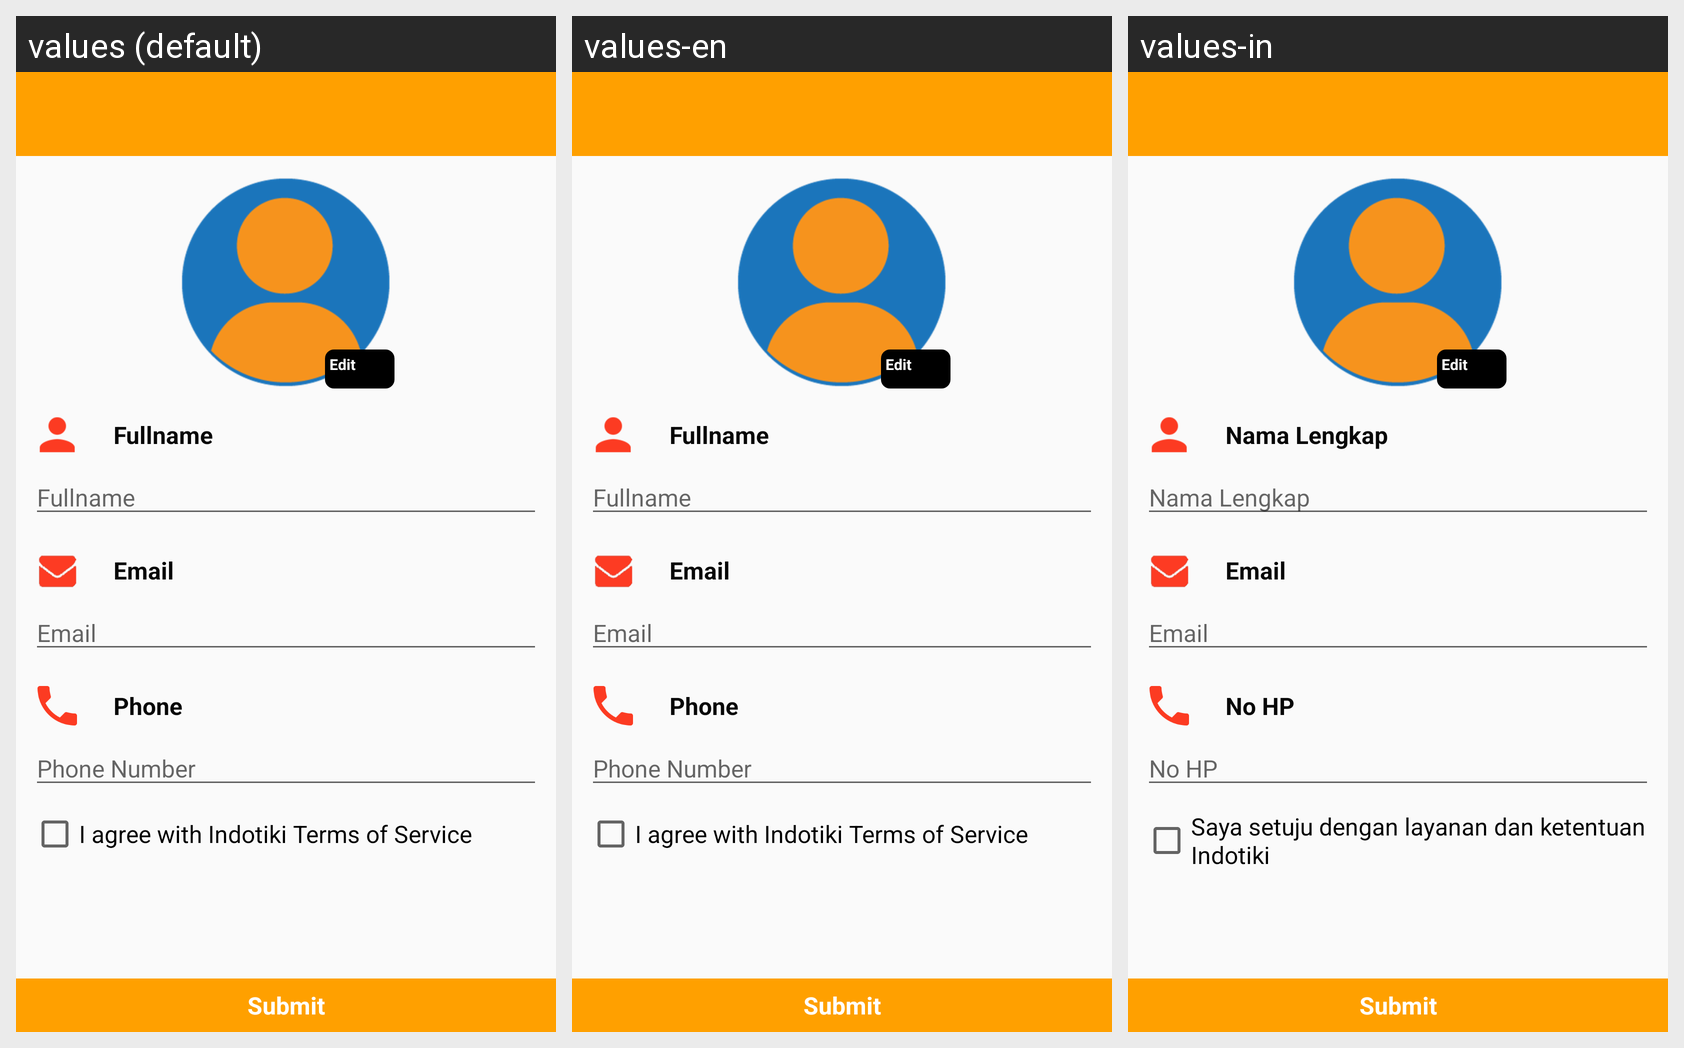

Here is an Android app screen in its default locale and in the app's own translations. Write out the translated-string differences for the strings that appear on this screen.
Android screen res/layout/account_completing_profile_activity.xml rendered under 3 locales, left to right: values (default), values-en, values-in. Device: Nexus 5 (rendered at 1080×1920; each locale shown at half size, 540×960, under a caption strip naming it); theme AppTheme.
Strings drawn on this screen, with the default value and each locale's value (text and hints the layout hard-codes, and strings that could not be matched under every locale, appear in the picture but are not listed):

fullname
  values: Fullname
  values-en: Fullname
  values-in: Nama Lengkap

email
  values: Email
  values-en: Email
  values-in: Email

phone
  values: Phone
  values-en: Phone
  values-in: No HP

phone2
  values: Phone Number
  values-en: Phone Number
  values-in: No HP

agree_inki_terms
  values: I agree with Indotiki Terms of Service
  values-en: I agree with Indotiki Terms of Service
  values-in: Saya setuju dengan layanan dan ketentuan Indotiki

submit
  values: Submit
  values-en: Submit
  values-in: Submit
